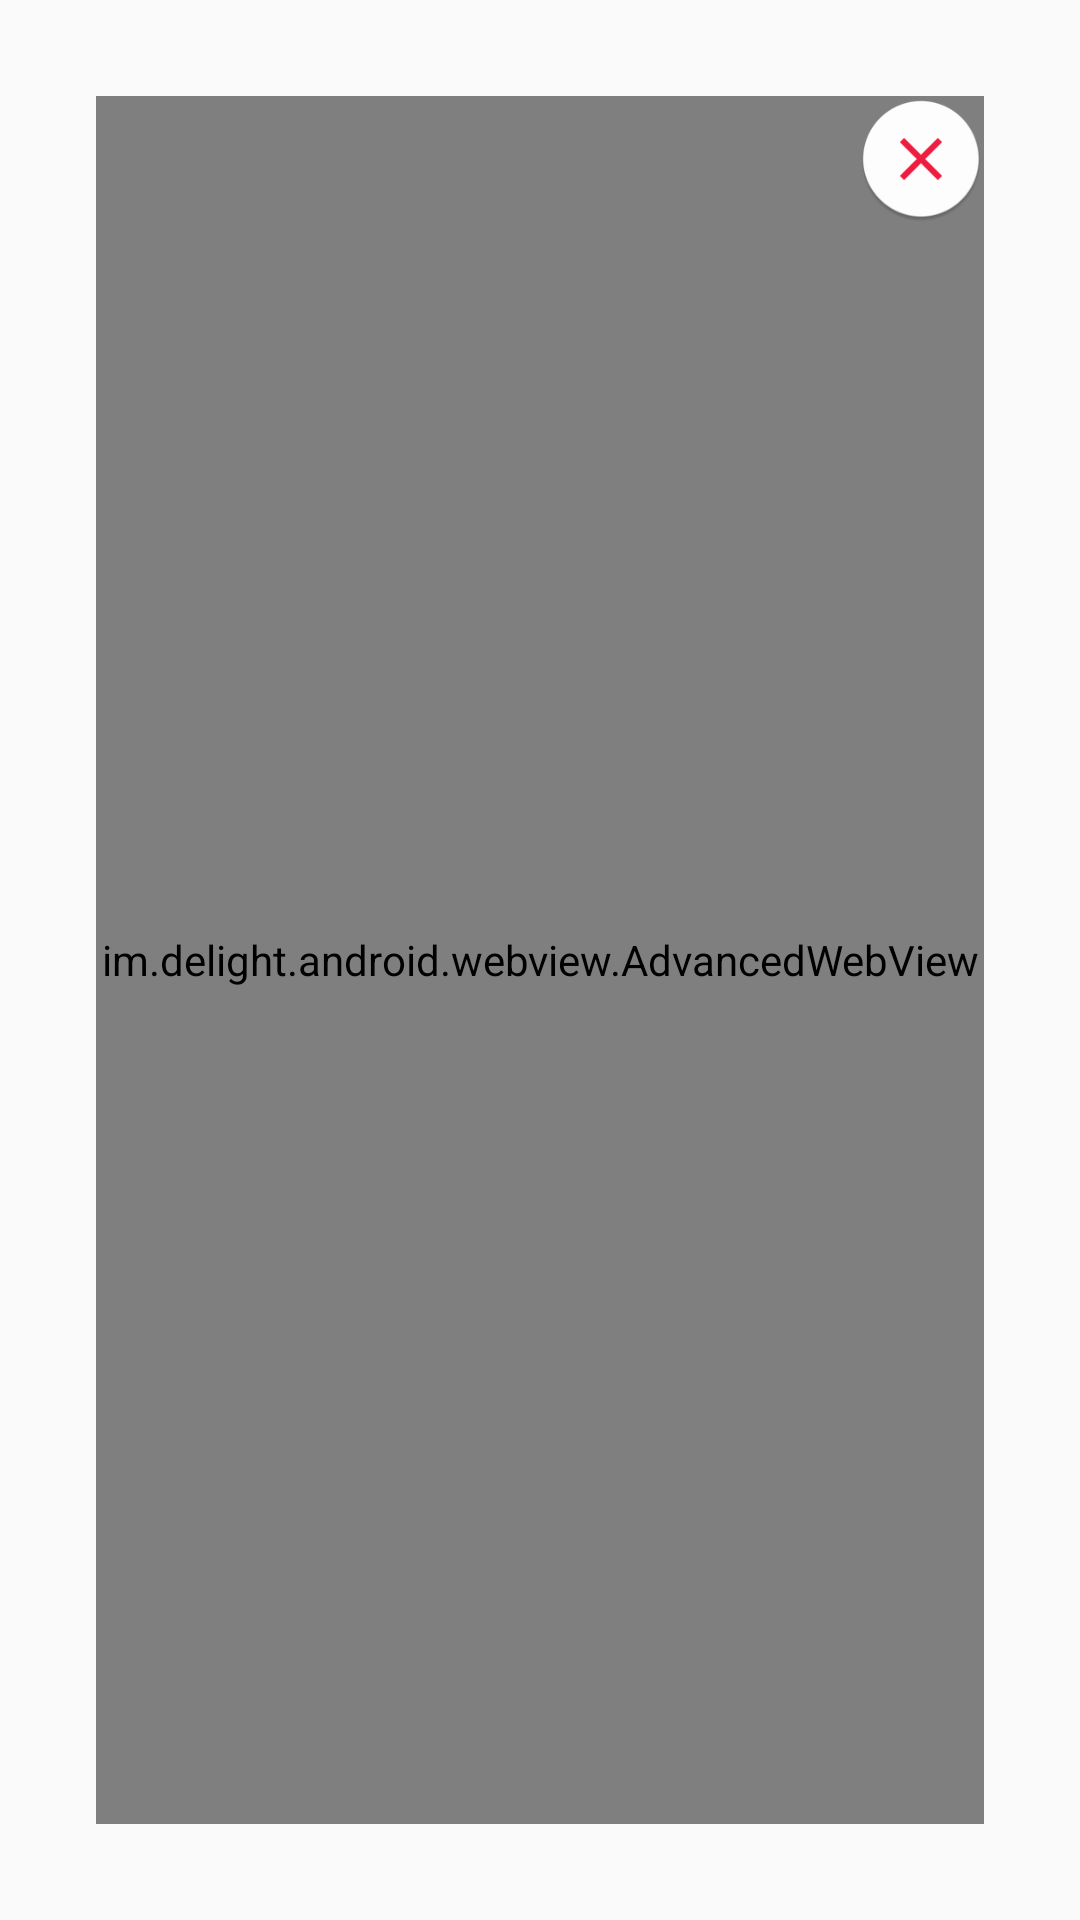

Here is an Android app screen rendered from its layout file. Give the layout XML and the strings, colors and styles it references.
<!-- AndroidManifest.xml: application theme AppTheme -->
<!-- res/layout/act_web_dialog.xml -->
<?xml version="1.0" encoding="utf-8"?>
<RelativeLayout
    xmlns:android="http://schemas.android.com/apk/res/android"
    android:layout_width="match_parent"
    android:layout_height="match_parent">

    <RelativeLayout
        android:layout_margin="32dp"
        android:layout_width="match_parent"
        android:layout_height="match_parent">

        <im.delight.android.webview.AdvancedWebView
            android:id="@+id/web_view"

            android:layout_width="match_parent"
            android:layout_height="match_parent">
        </im.delight.android.webview.AdvancedWebView>

        <Button
            android:id="@+id/btn_close"

            android:background="@mipmap/ic_close"
            android:layout_alignParentRight="true"
            android:layout_width="42dp"
            android:layout_height="42dp" />

    </RelativeLayout>

</RelativeLayout>
<!-- resources referenced by this layout -->
<resources>
  <!-- mipmap ic_close: png bitmap (mipmap-hdpi, 2645 bytes) -->
  <style name="AppTheme" parent="Theme.AppCompat.Light.NoActionBar">
          
          <item name="colorPrimary">@color/colorPrimary</item>
          <item name="colorPrimaryDark">@color/colorPrimaryDark</item>
          <item name="colorAccent">@color/colorAccent</item>
      </style>
  <!-- not gathered from this repository: default colours our renderer supplied (Android Studio template values) -->
  <color name="colorPrimary">#FF6200EE</color>
  <color name="colorPrimaryDark">#FF3700B3</color>
  <color name="colorAccent">#FF03DAC5</color>
</resources>
